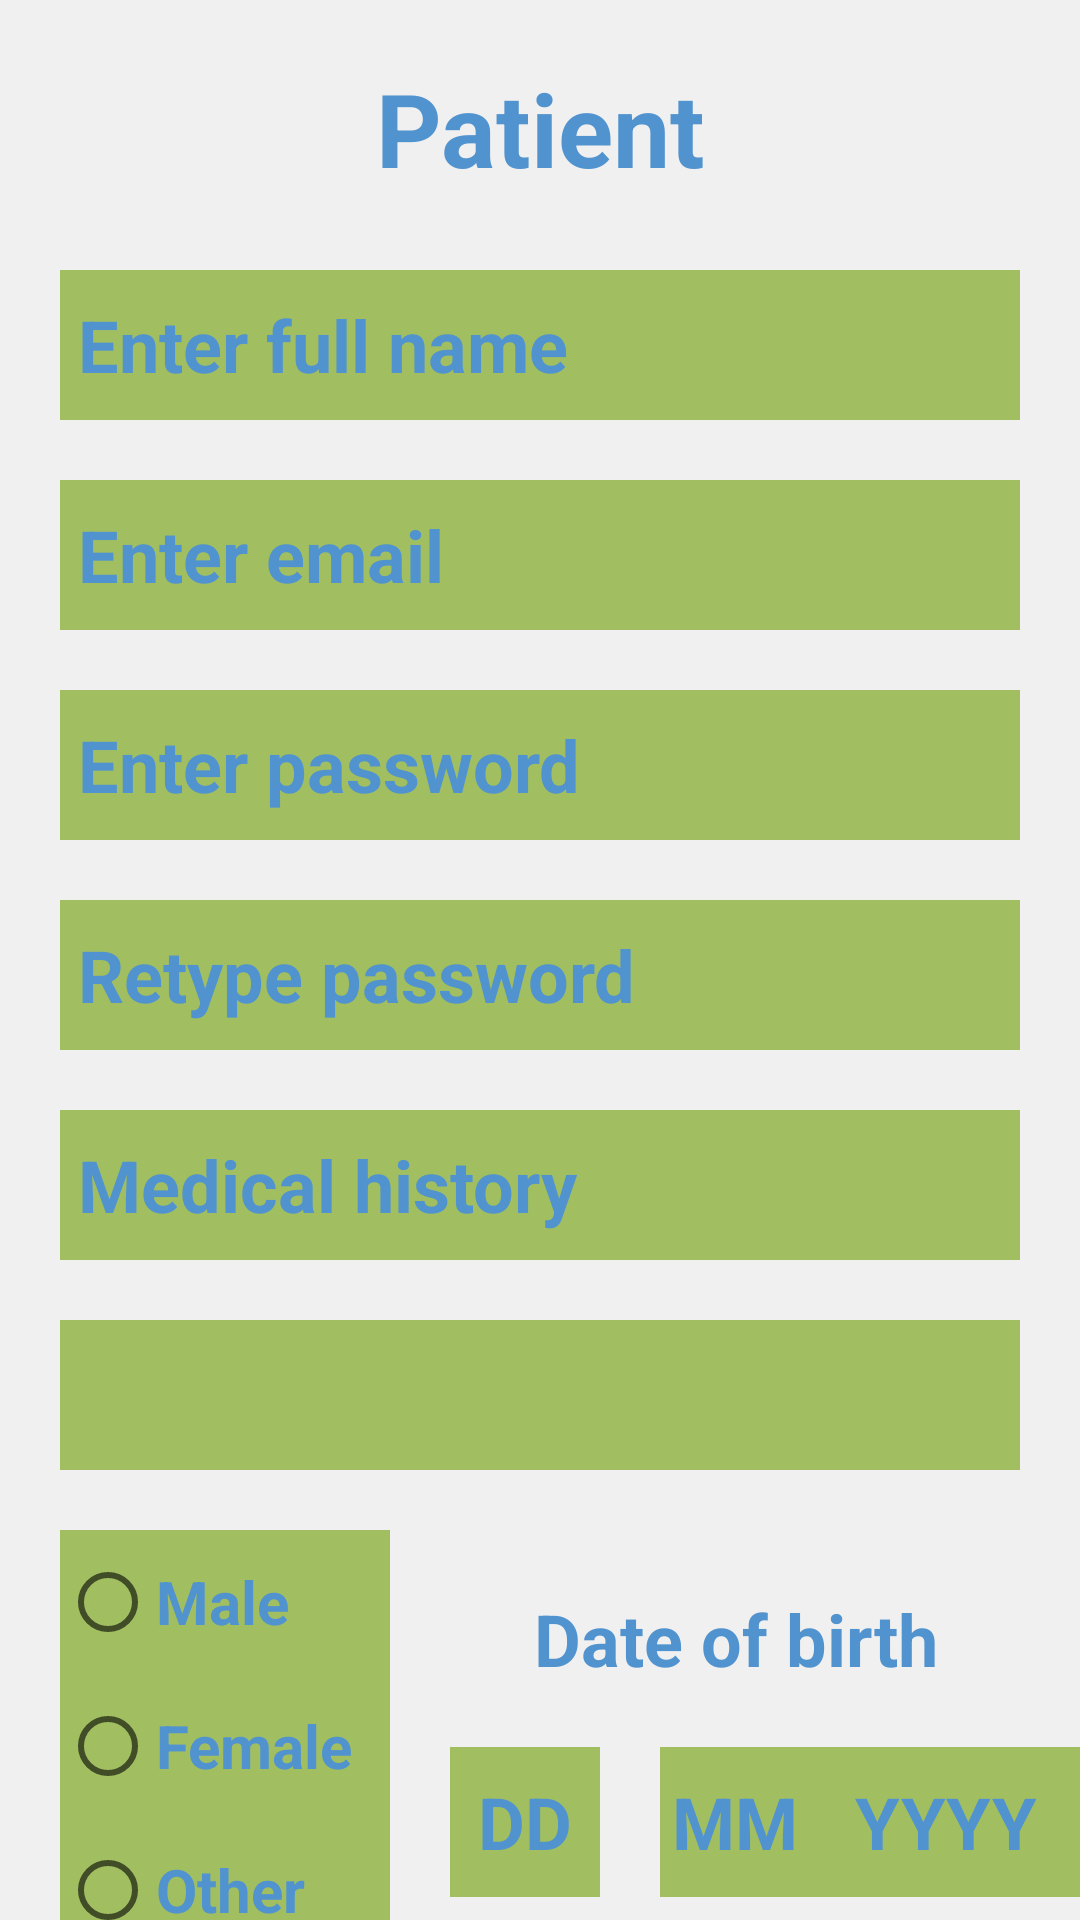

Reconstruct the res/layout file that produces this screen, plus the resources it refers to.
<!-- AndroidManifest.xml: application theme Theme.Doktor -->
<!-- res/layout/activity_main9.xml -->
<?xml version="1.0" encoding="utf-8"?>
<androidx.constraintlayout.widget.ConstraintLayout xmlns:android="http://schemas.android.com/apk/res/android"
    xmlns:app="http://schemas.android.com/apk/res-auto"
    xmlns:tools="http://schemas.android.com/tools"
    android:layout_width="match_parent"
    android:layout_height="match_parent"
    android:background="#F0F0F0"
    tools:context=".MainActivity9">

    <Button
        android:id="@+id/button1page9"
        android:layout_width="wrap_content"
        android:layout_height="wrap_content"
        android:layout_marginTop="20dp"
        android:backgroundTint="#5193CF"
        android:insetLeft="0dp"
        android:insetTop="0dp"
        android:insetRight="0dp"
        android:insetBottom="0dp"
        android:text="Register"
        android:textAlignment="center"
        android:textAllCaps="false"
        android:textColor="#A1BF61"
        android:textSize="24sp"
        android:textStyle="bold"
        app:layout_constraintBottom_toBottomOf="parent"
        app:layout_constraintEnd_toEndOf="parent"
        app:layout_constraintStart_toStartOf="parent"
        app:layout_constraintTop_toBottomOf="@+id/patientMM" />

    <EditText
        android:id="@+id/patientDD"
        android:layout_width="50dp"
        android:layout_height="50dp"
        android:layout_marginStart="20dp"
        android:layout_marginTop="20dp"
        android:background="#A1BF61"
        android:ems="10"
        android:hint="DD"
        android:inputType="textPersonName"
        android:textAlignment="center"
        android:textColor="#5193CF"
        android:textColorHint="#5193CF"
        android:textSize="24sp"
        android:textStyle="bold"
        app:layout_constraintStart_toEndOf="@+id/radioGroup2"
        app:layout_constraintTop_toBottomOf="@+id/textView10" />

    <TextView
        android:id="@+id/textView10"
        android:layout_width="wrap_content"
        android:layout_height="wrap_content"
        android:layout_marginStart="20dp"
        android:layout_marginTop="40dp"
        android:layout_marginEnd="20dp"
        android:text="Date of birth"
        android:textAlignment="center"
        android:textColor="#5193CF"
        android:textSize="24sp"
        android:textStyle="bold"
        app:layout_constraintEnd_toEndOf="parent"
        app:layout_constraintStart_toEndOf="@+id/radioGroup2"
        app:layout_constraintTop_toBottomOf="@+id/patientInsurance" />

    <RadioGroup
        android:id="@+id/radioGroup2"
        android:layout_width="110dp"
        android:layout_height="0dp"
        android:layout_marginStart="20dp"
        android:layout_marginTop="20dp"
        android:background="#A1BF61"
        app:layout_constraintStart_toStartOf="parent"
        app:layout_constraintTop_toBottomOf="@+id/patientInsurance">

        <RadioButton
            android:id="@+id/radio9_male"
            android:layout_width="match_parent"
            android:layout_height="wrap_content"
            android:onClick="checkButton"
            android:text="Male"
            android:textColor="#5193CF"
            android:textSize="20sp"
            android:textStyle="bold" />

        <RadioButton
            android:id="@+id/radio9_female"
            android:layout_width="match_parent"
            android:layout_height="wrap_content"
            android:onClick="checkButton"
            android:text="Female"
            android:textColor="#5193CF"
            android:textSize="20sp"
            android:textStyle="bold" />

        <RadioButton
            android:id="@+id/radio9_other"
            android:layout_width="match_parent"
            android:layout_height="wrap_content"
            android:onClick="checkButton"
            android:text="Other"
            android:textColor="#5193CF"
            android:textSize="20sp"
            android:textStyle="bold" />

    </RadioGroup>

    <EditText
        android:id="@+id/patientRetypepassword"
        android:layout_width="0dp"
        android:layout_height="50dp"
        android:layout_marginStart="20dp"
        android:layout_marginTop="20dp"
        android:layout_marginEnd="20dp"
        android:background="#A1BF61"
        android:ems="10"
        android:hint=" Retype password"
        android:inputType="textPassword"
        android:textColor="#5193CF"
        android:textColorHint="#5193CF"
        android:textSize="24sp"
        android:textStyle="bold"
        app:layout_constraintEnd_toEndOf="parent"
        app:layout_constraintHorizontal_bias="0.0"
        app:layout_constraintStart_toStartOf="parent"
        app:layout_constraintTop_toBottomOf="@+id/patientPassword" />

    <EditText
        android:id="@+id/patientPassword"
        android:layout_width="0dp"
        android:layout_height="50dp"
        android:layout_marginStart="20dp"
        android:layout_marginTop="20dp"
        android:layout_marginEnd="20dp"
        android:background="#A1BF61"
        android:ems="10"
        android:hint=" Enter password"
        android:inputType="textPassword"
        android:textColor="#5193CF"
        android:textColorHint="#5193CF"
        android:textSize="24sp"
        android:textStyle="bold"
        app:layout_constraintEnd_toEndOf="parent"
        app:layout_constraintHorizontal_bias="0.0"
        app:layout_constraintStart_toStartOf="parent"
        app:layout_constraintTop_toBottomOf="@+id/patientUsername" />

    <EditText
        android:id="@+id/patientFullname"
        android:layout_width="0dp"
        android:layout_height="50dp"
        android:layout_marginStart="20dp"
        android:layout_marginTop="20dp"
        android:layout_marginEnd="20dp"
        android:background="#A1BF61"
        android:ems="10"
        android:hint=" Enter full name"
        android:inputType="textPersonName"
        android:textColor="#5193CF"
        android:textColorHint="#5193CF"
        android:textSize="24sp"
        android:textStyle="bold"
        app:layout_constraintEnd_toEndOf="parent"
        app:layout_constraintStart_toStartOf="parent"
        app:layout_constraintTop_toBottomOf="@+id/textView2" />

    <EditText
        android:id="@+id/patientMedicalhistory"
        android:layout_width="0dp"
        android:layout_height="50dp"
        android:layout_marginStart="20dp"
        android:layout_marginTop="20dp"
        android:layout_marginEnd="20dp"
        android:background="#A1BF61"
        android:ems="10"
        android:hint=" Medical history"
        android:inputType="textPersonName"
        android:textColor="#5193CF"
        android:textColorHint="#5193CF"
        android:textSize="24sp"
        android:textStyle="bold"
        app:layout_constraintEnd_toEndOf="parent"
        app:layout_constraintStart_toStartOf="parent"
        app:layout_constraintTop_toBottomOf="@+id/patientRetypepassword" />

    <EditText
        android:id="@+id/patientUsername"
        android:layout_width="0dp"
        android:layout_height="50dp"
        android:layout_marginStart="20dp"
        android:layout_marginTop="20dp"
        android:layout_marginEnd="20dp"
        android:background="#A1BF61"
        android:ems="10"
        android:hint=" Enter email"
        android:inputType="textPersonName"
        android:textColor="#5193CF"
        android:textColorHint="#5193CF"
        android:textSize="24sp"
        android:textStyle="bold"
        app:layout_constraintEnd_toEndOf="parent"
        app:layout_constraintStart_toStartOf="parent"
        app:layout_constraintTop_toBottomOf="@+id/patientFullname" />

    <TextView
        android:id="@+id/textView2"
        android:layout_width="0dp"
        android:layout_height="50dp"
        android:layout_marginStart="20dp"
        android:layout_marginTop="20dp"
        android:layout_marginEnd="20dp"
        android:text="Patient"
        android:textAlignment="center"
        android:textColor="#5193CF"
        android:textSize="34sp"
        android:textStyle="bold"
        app:layout_constraintEnd_toEndOf="parent"
        app:layout_constraintStart_toStartOf="parent"
        app:layout_constraintTop_toTopOf="parent" />

    <Spinner
        android:id="@+id/patientInsurance"
        android:layout_width="0dp"
        android:layout_height="50dp"
        android:layout_marginStart="20dp"
        android:layout_marginTop="20dp"
        android:layout_marginEnd="20dp"
        style="@style/SpinnerStyle"
        app:layout_constraintEnd_toEndOf="parent"
        app:layout_constraintStart_toStartOf="parent"
        app:layout_constraintTop_toBottomOf="@+id/patientMedicalhistory" />

    <EditText
        android:id="@+id/patientMM"
        android:layout_width="50dp"
        android:layout_height="50dp"
        android:layout_marginStart="20dp"
        android:layout_marginTop="20dp"
        android:background="#A1BF61"
        android:ems="10"
        android:hint="MM"
        android:inputType="textPersonName"
        android:textAlignment="center"
        android:textColor="#5193CF"
        android:textColorHint="#5193CF"
        android:textSize="24sp"
        android:textStyle="bold"
        app:layout_constraintStart_toEndOf="@+id/patientDD"
        app:layout_constraintTop_toBottomOf="@+id/textView10" />

    <EditText
        android:id="@+id/patientYYYY"
        android:layout_width="100dp"
        android:layout_height="50dp"
        android:layout_marginStart="20dp"
        android:layout_marginTop="20dp"
        android:layout_marginEnd="20dp"
        android:background="#A1BF61"
        android:ems="10"
        android:hint="YYYY"
        android:inputType="textPersonName"
        android:textAlignment="center"
        android:textColor="#5193CF"
        android:textColorHint="#5193CF"
        android:textSize="24sp"
        android:textStyle="bold"
        app:layout_constraintEnd_toEndOf="parent"
        app:layout_constraintStart_toEndOf="@+id/patientMM"
        app:layout_constraintTop_toBottomOf="@+id/textView10" />

</androidx.constraintlayout.widget.ConstraintLayout>
<!-- resources referenced by this layout -->
<resources>
  <style name="SpinnerStyle" parent="Widget.AppCompat.Spinner">
          <item name="android:background">#A1BF61</item>
          <item name="android:popupBackground">#A1BF61</item>
      </style>
  <style name="Theme.Doktor" parent="Theme.MaterialComponents.DayNight.DarkActionBar">
          
          <item name="colorPrimary">@color/purple_500</item>
          <item name="colorPrimaryVariant">@color/purple_700</item>
          <item name="colorOnPrimary">@color/white</item>
          
          <item name="colorSecondary">@color/teal_200</item>
          <item name="colorSecondaryVariant">@color/teal_700</item>
          <item name="colorOnSecondary">@color/black</item>
          
          <item name="android:statusBarColor">?attr/colorPrimaryVariant</item>
          
      </style>
  <!-- not gathered from this repository: default colours our renderer supplied (Android Studio template values) -->
  <color name="purple_500">#FF6200EE</color>
  <color name="purple_700">#FF3700B3</color>
  <color name="teal_200">#FF03DAC5</color>
  <color name="teal_700">#FF018786</color>
  <color name="black">#FF000000</color>
  <color name="white">#FFFFFFFF</color>
</resources>
